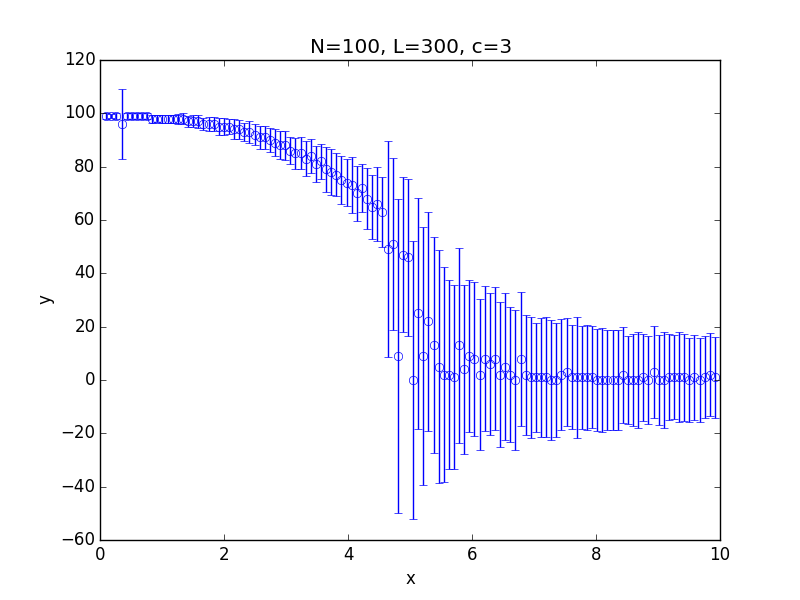

The file beside this chart, header and first rows:
x; 0.100000; 0.182500; 0.265000; 0.347500; 0.430000; 0.512500; 0.595000; 0.677500; 0.760000; 0.842500; 0.925000; 1.007500; 1.090000; 1.172500; 1.255000; 1.337500; 1.420000; 1.502500; 1.585000; 1.667500; 1.750000; 1.832500; 1.915000
y; 99; 99; 99; 96; 99; 99; 99; 99; 99; 98; 98; 98; 98; 98; 98; 98; 97; 97; 97; 96; 96; 96; 95
std; 0.9757; 0.878; 0.9481; 13.23; 0.9944; 1.13; 1.165; 1.214; 1.237; 1.455; 1.405; 1.521; 1.463; 1.544; 1.813; 1.948; 2.137; 2.217; 2.548; 2.437; 2.507; 2.646; 3.073
